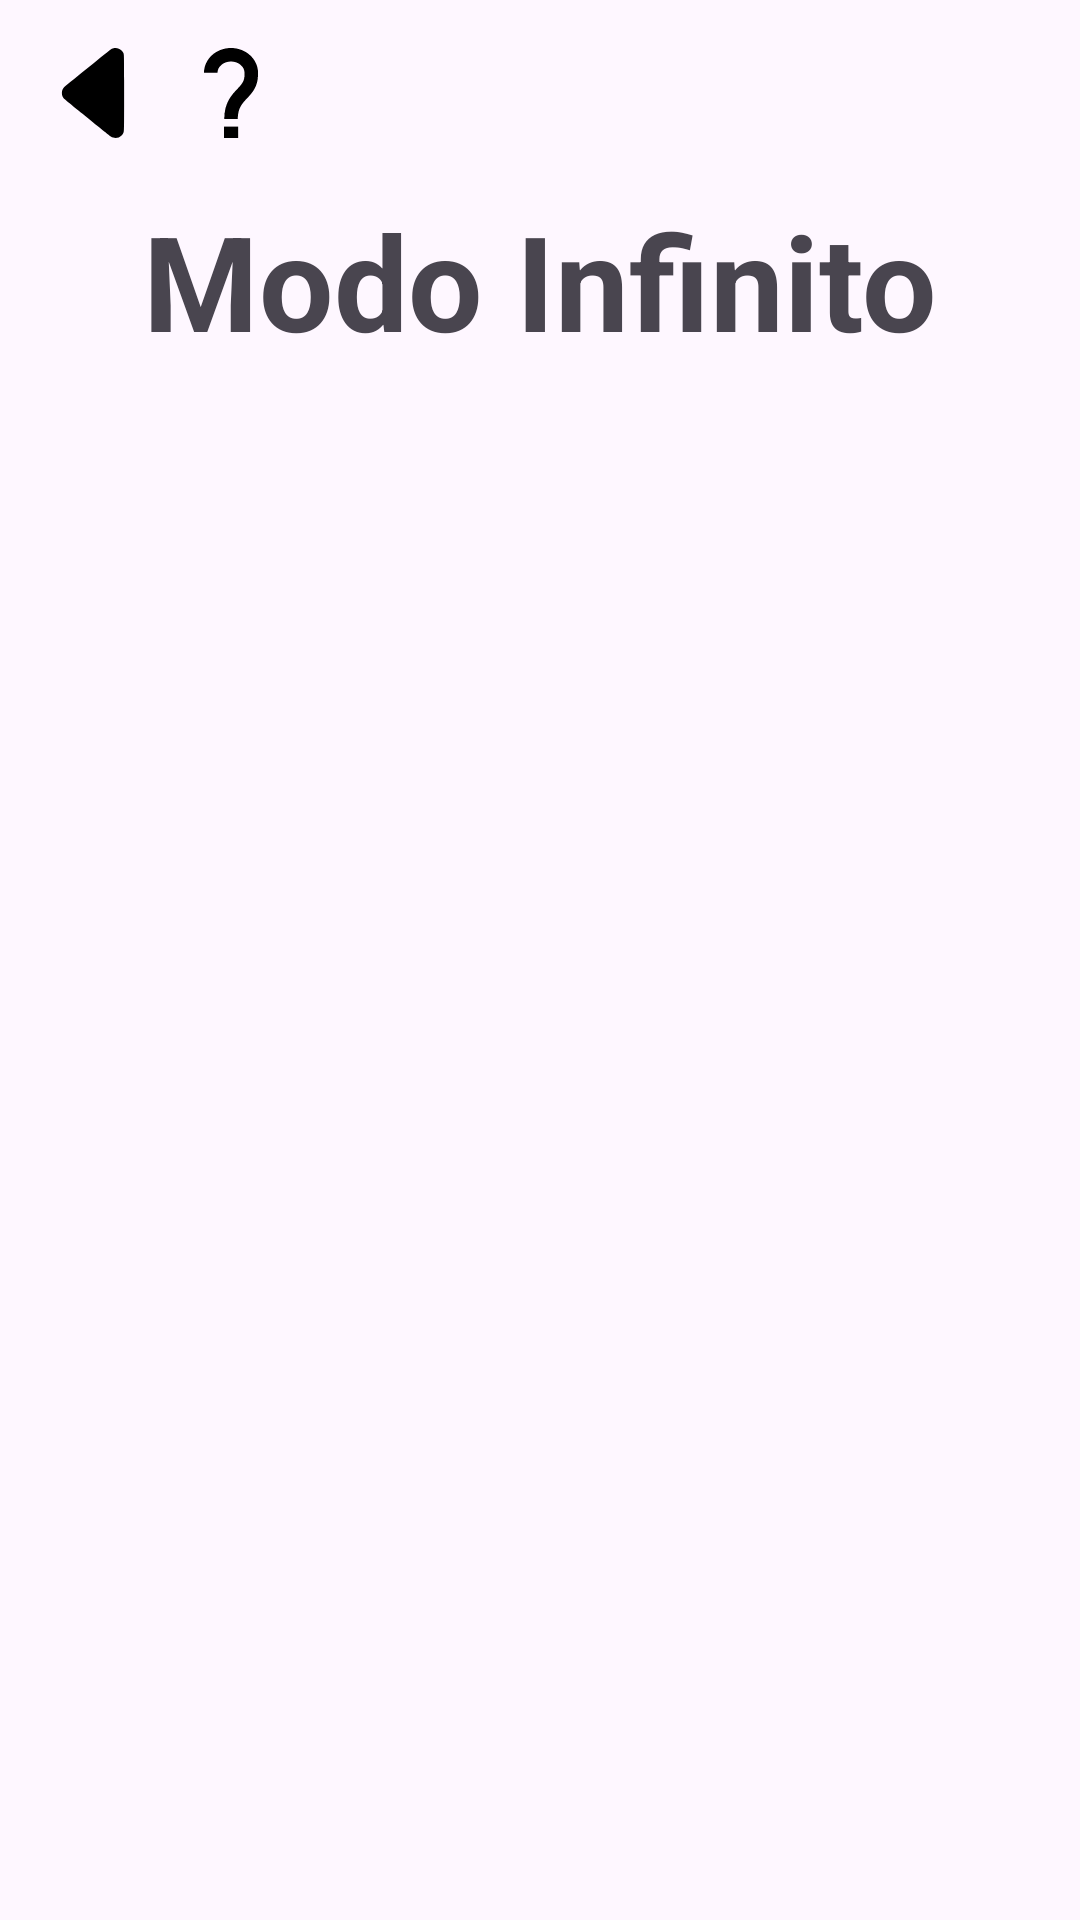

Android layout source for this screen:
<!-- AndroidManifest.xml: application theme Theme.Termix -->
<!-- res/layout/activity_infinite_minigame.xml -->
<?xml version="1.0" encoding="utf-8"?>
<androidx.constraintlayout.widget.ConstraintLayout xmlns:android="http://schemas.android.com/apk/res/android"
    xmlns:app="http://schemas.android.com/apk/res-auto"
    xmlns:tools="http://schemas.android.com/tools"
    android:id="@+id/main"
    android:layout_width="match_parent"
    android:layout_height="match_parent"
    tools:context=".InfiniteMinigame">

    <ImageButton
        android:id="@+id/back_to_home_infinite_btn"
        android:layout_width="wrap_content"
        android:layout_height="wrap_content"
        android:layout_marginStart="16dp"
        android:layout_marginTop="16dp"
        android:background="@drawable/left_arrow"
        android:contentDescription="@string/desc_back_to_home_screen"
        android:padding="15dp"
        app:layout_constraintStart_toStartOf="parent"
        app:layout_constraintTop_toTopOf="parent" />

    <ImageButton
        android:id="@+id/rule_infinite_btn"
        android:layout_width="wrap_content"
        android:layout_height="wrap_content"
        android:layout_marginStart="16dp"
        android:layout_marginTop="16dp"
        android:background="@drawable/question_mark"
        android:contentDescription="@string/desc_rules"
        android:padding="15dp"
        app:layout_constraintStart_toEndOf="@+id/back_to_home_infinite_btn"
        app:layout_constraintTop_toTopOf="parent" />

    <ImageButton
        android:id="@+id/profile_infinite_btn"
        android:layout_width="44dp"
        android:layout_height="44dp"
        android:layout_marginTop="16dp"
        android:layout_marginEnd="36dp"
        android:background="@drawable/baseline_account_circle_24"
        android:contentDescription="@string/desc_profile"
        app:layout_constraintEnd_toEndOf="parent"
        app:layout_constraintTop_toTopOf="parent" />

    <TextView
        android:id="@+id/title_infinite_minigame"
        android:layout_width="wrap_content"
        android:layout_height="wrap_content"
        android:text="@string/infinite_minigame"
        android:textSize="@dimen/font_44"
        android:textStyle="bold"
        android:layout_marginTop="64dp"
        app:layout_constraintEnd_toEndOf="parent"
        app:layout_constraintStart_toStartOf="parent"
        app:layout_constraintTop_toTopOf="parent"
        app:layout_constraintVertical_bias="0.122" />

</androidx.constraintlayout.widget.ConstraintLayout>
<!-- resources referenced by this layout -->
<resources>
  <dimen name="font_44">44sp</dimen>
  <!-- drawable left_arrow (drawable) -->
  <vector xmlns:android="http://schemas.android.com/apk/res/android" android:height="24dp" android:viewportHeight="512" android:viewportWidth="512" android:width="24dp">
        
      <path android:fillColor="#000000" android:pathData="M372.8,1.6c-6.8,1.6 -12.8,4.5 -18.3,8.8 -26.6,20.7 -262.1,211.5 -264.3,214.2 -14.9,18 -14.9,44.8 0,62.8 3.2,3.9 257.6,209.6 267.3,216.1 19.4,13 44.4,10.6 61,-6 3.3,-3.3 7.2,-8.3 8.7,-11.1 6.2,-11.5 5.8,3.4 5.8,-230.4 0,-233.8 0.4,-218.9 -5.8,-230.4 -1.5,-2.8 -5.4,-7.9 -8.8,-11.3 -12.2,-12.1 -28.9,-16.8 -45.6,-12.7z" android:strokeColor="#00000000"/>
      
  </vector>
  <!-- drawable question_mark (drawable) -->
  <vector xmlns:android="http://schemas.android.com/apk/res/android" android:height="24dp" android:viewportHeight="318.29" android:viewportWidth="318.29" android:width="24dp">
        
      <path android:fillColor="#000000" android:pathData="M159.15,0c-52.7,0 -95.54,39.33 -95.54,87.66h47.74c0,-22.01 21.44,-39.93 47.81,-39.93c26.37,0 47.8,17.92 47.8,39.93v6.93c0,23.39 -10.29,34.31 -25.92,50.81c-20.37,21.53 -45.74,48.37 -45.74,105.9h47.74c0,-38.52 15.14,-54.57 32.69,-73.12c17.37,-18.35 38.96,-41.19 38.96,-83.59v-6.93C254.69,39.33 211.85,0 159.15,0z"/>
        
      <path android:fillColor="#000000" android:pathData="M134.48,278h49.97v40.3h-49.97z"/>
      
  </vector>
  <string name="desc_back_to_home_screen">Voltar para a tela inicial</string>
  <string name="desc_profile">Perfil do jogador</string>
  <string name="desc_rules">Regras do jogo</string>
  <string name="infinite_minigame">Modo Infinito</string>
  <style name="Theme.Termix" parent="Base.Theme.Termix" />
  <style name="Base.Theme.Termix" parent="Theme.Material3.DayNight.NoActionBar">
          
          
      </style>
</resources>
